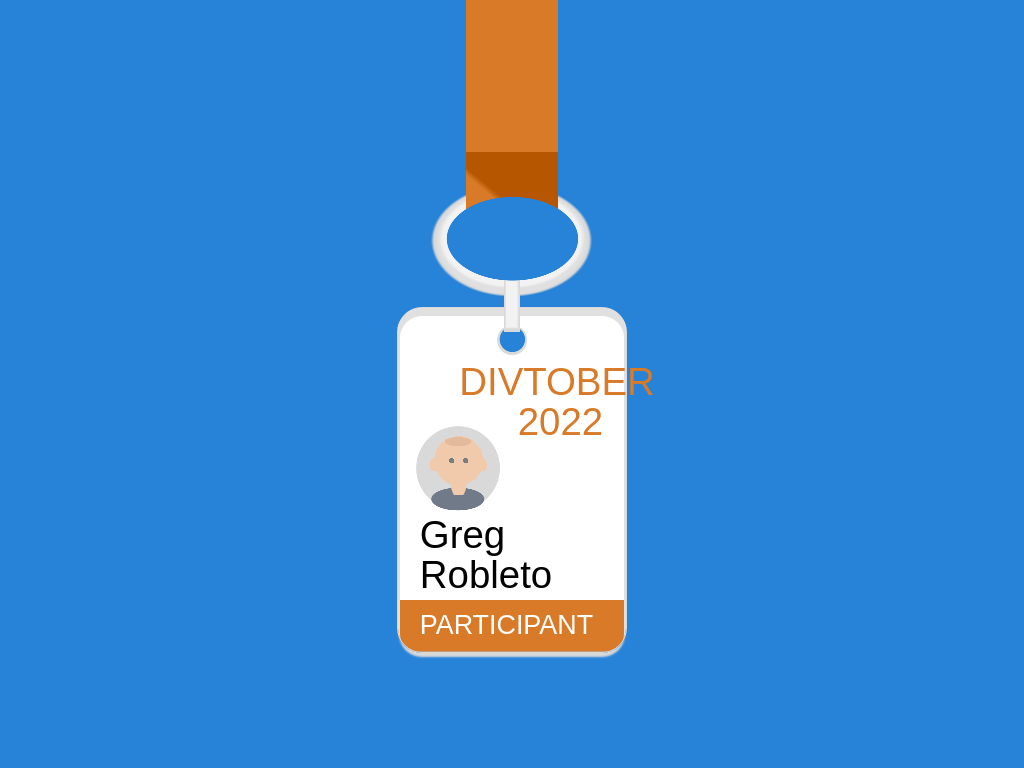

Write a web page that renders exactly this picture using CSS.

<!-- file: 01-badge-divtober-2022.html -->
<!doctype html>
<html lang="en">
<head>
  <meta charset="utf-8">
  <meta name="viewport" content="width=device-width, initial-scale=1">
  <title>01. Badge  :  Divtober 2022</title>
  <link rel="stylesheet" href="01-badge-divtober-2022.css">
</head>
<body>
<div class="badge">Divtober 2022</div>
</body>
</html>


/* file: 01-badge-divtober-2022.css */
/* Greg Robleto · https://codepen.io/robleto/pen/gOzoyJM
   Collection: https://github.com/pagespeed-pro/css-art.com/tree/1ce83a9cee23fec9a7b1d665c8b40f9d464c97ee/artwork/01-badge-divtober-2022 */
/* Presets */
*, *:before, *:after {
  padding: 0;
  margin: 0;
  box-sizing: border-box;
}

body {
  height: 100vh;
  display: flex;
  justify-content: center;
  align-items: center;
  overflow: hidden;
  background: #2783D8;
}

div:before, div:after {
  display: block;
  position: absolute;
}

div.badge {
  /* colors */
  --orange: #D87A27;
  --darker-orange: #C56C1D;
  --darkest-orange: #B75600;
  --gray: #D9D9D9;
  --lighter-gray: #E0E0E0;
  --lightest-gray: #F2F2F2;
  --white: #fff;
  --black: #000;
  --bg-blue: #2783D8;
  --width: 30vh;
  --height: 45vh;
  width: var(--width);
  height: var(--height);
  overflow: visible;
  margin: 0 auto;
  background-color: var(--bg-blue);
  border: 1px solid var(--gray);
  border-radius: 25px 25px 25px 25px;
  box-shadow: inset 0 6px 0 2px var(--lighter-gray), 0 6px 2px -2px var(--gray);
  font-family: oswald, sans-serif;
  color: var(--orange);
  text-align: right;
  font-size: 5vh;
  font-weight: 500;
  line-height: 1.05;
  text-transform: uppercase;
  padding: 7vh 3vh 0px 8vh;
  margin-top: 25vh;
  /* placements */
  --hole-punch: radial-gradient(circle, var(--bg-blue) 1.6vh, transparent 1.7vh) 50% 5% / 4vh 4vh no-repeat, radial-gradient(circle, var(--gray) 1.9vh, transparent 2vh) 50% 5% / 4.2vh 4.2vh no-repeat;
  --badge-bar: linear-gradient(var(--orange) 100%, transparent 100%) 100% 100% / 100% 15% no-repeat;
  --badge-face: linear-gradient(var(--white) 100%, transparent 100%) 100% 100% / 100% 100% no-repeat;
  background: var(--hole-punch), var(--badge-bar), var(--badge-face);
}

div.badge:before {
  height: 100vh;
  width: var(--width);
  display: flex;
  justify-content: start;
  align-items: start;
  position: absolute;
  left: calc(50% - (var(--width)/2));
  top: 0;
  content: "Greg Robleto";
  font-size: 5vh;
  font-weight: 500;
  color: var(--black);
  text-align: left;
  text-transform: capitalize;
  padding-top: 67vh;
  padding-left: 3vh;
  padding-right: 10vh;
  /* placements */
  --metal-link: radial-gradient(ellipse, var(--bg-blue) 8.5vh, transparent 8.6vh) 50% 28% / 22vh 14vh no-repeat, linear-gradient(var(--lightest-gray) 100%, transparent 100%) 50% 38% / 5% 7.5% no-repeat, linear-gradient(var(--lighter-gray) 100%, transparent 100%) 50% 38% / 6% 8% no-repeat, linear-gradient(var(--gray) 100%, transparent 100%) 50% 38% / 7% 8.5% no-repeat;
  --ribbon: linear-gradient(var(--darkest-orange) 100%, transparent 100%) 50% 20% / 40% 10px no-repeat, linear-gradient(to bottom left, var(--darkest-orange) 60%, transparent 65%) 50% 22% / 40% 10% no-repeat,
  linear-gradient(var(--orange) 100%, transparent 100%) 50% 0% / 40% 30% no-repeat;
  --metal-hook:
   radial-gradient(ellipse, var(--lightest-gray) 9vh, transparent 9.5vh) 50% 28% / 20.5vh 14vh no-repeat, radial-gradient(ellipse, var(--lighter-gray) 9.6vh, transparent 9.9vh) 50% 28% / 21vh 15vh no-repeat, radial-gradient(ellipse, var(--gray) 10.1vh, transparent 10.5vh) 50% 28% / 21.5vh 15vh no-repeat;
  background: var(--metal-link), var(--ribbon), var(--metal-hook);
}

div.badge:after {
  height: 100vh;
  width: var(--width);
  display: flex;
  justify-content: start;
  align-items: start;
  position: absolute;
  left: calc(50% - (var(--width)/2));
  top: 0;
  content: "Participant";
  font-size: 3.5vh;
  font-weight: 500;
  color: var(--white);
  text-align: left;
  text-transform: uppercase;
  padding-top: 79.5vh;
  padding-left: 3vh;
  padding-right: 10vh;
  /* colors */
  --shirt: #717A88;
  --head: #F0CAAB;
  --eyes: #757F81;
  --hair: #E3BA9B;
  --profile-head:
   /* left-eye */ radial-gradient(ellipse, var(--eyes) 0.35vh, transparent 0.36vh) 3.1vh 56vh / 8vh 8vh no-repeat,
   /* right-eye */ radial-gradient(ellipse, var(--eyes) 0.35vh, transparent 0.36vh) 5vh 56vh / 8vh 8vh no-repeat,
   /* left-ear */ radial-gradient(ellipse, var(--head) 0.55vh, transparent 0.56vh) 0.8vh 54.5vh / 8vh 12vh no-repeat,
   /* right-ear */ radial-gradient(ellipse, var(--head) 0.55vh, transparent 0.56vh) 7.2vh 54.5vh / 8vh 12vh no-repeat,
     /* hair */ radial-gradient(ellipse, var(--hair) 1.74vh, transparent 1.75vh) 5vh 56.5vh / 6vh 2vh no-repeat,
   /* head */ radial-gradient(ellipse, var(--head) 3.2vh, transparent 3.2vh) 4vh 56vh / 8vh 8vh no-repeat,
   /*neck */ radial-gradient(ellipse, var(--head) 1.1vh, transparent 1.2vh) 7vh 59.5vh / 2vh 5vh no-repeat;
  --profile-shirt: radial-gradient(ellipse, var(--shirt) 3.4vh, transparent 3.5vh) 1vh 62vh / 14vh 6vh no-repeat;
  --profile-pic-bg: radial-gradient(circle, var(--gray) 5.4vh, transparent 5.5vh) 2vh 55vh / 12vh 12vh no-repeat;
  background: var(--profile-head), var(--profile-shirt), var(--profile-pic-bg);
}
